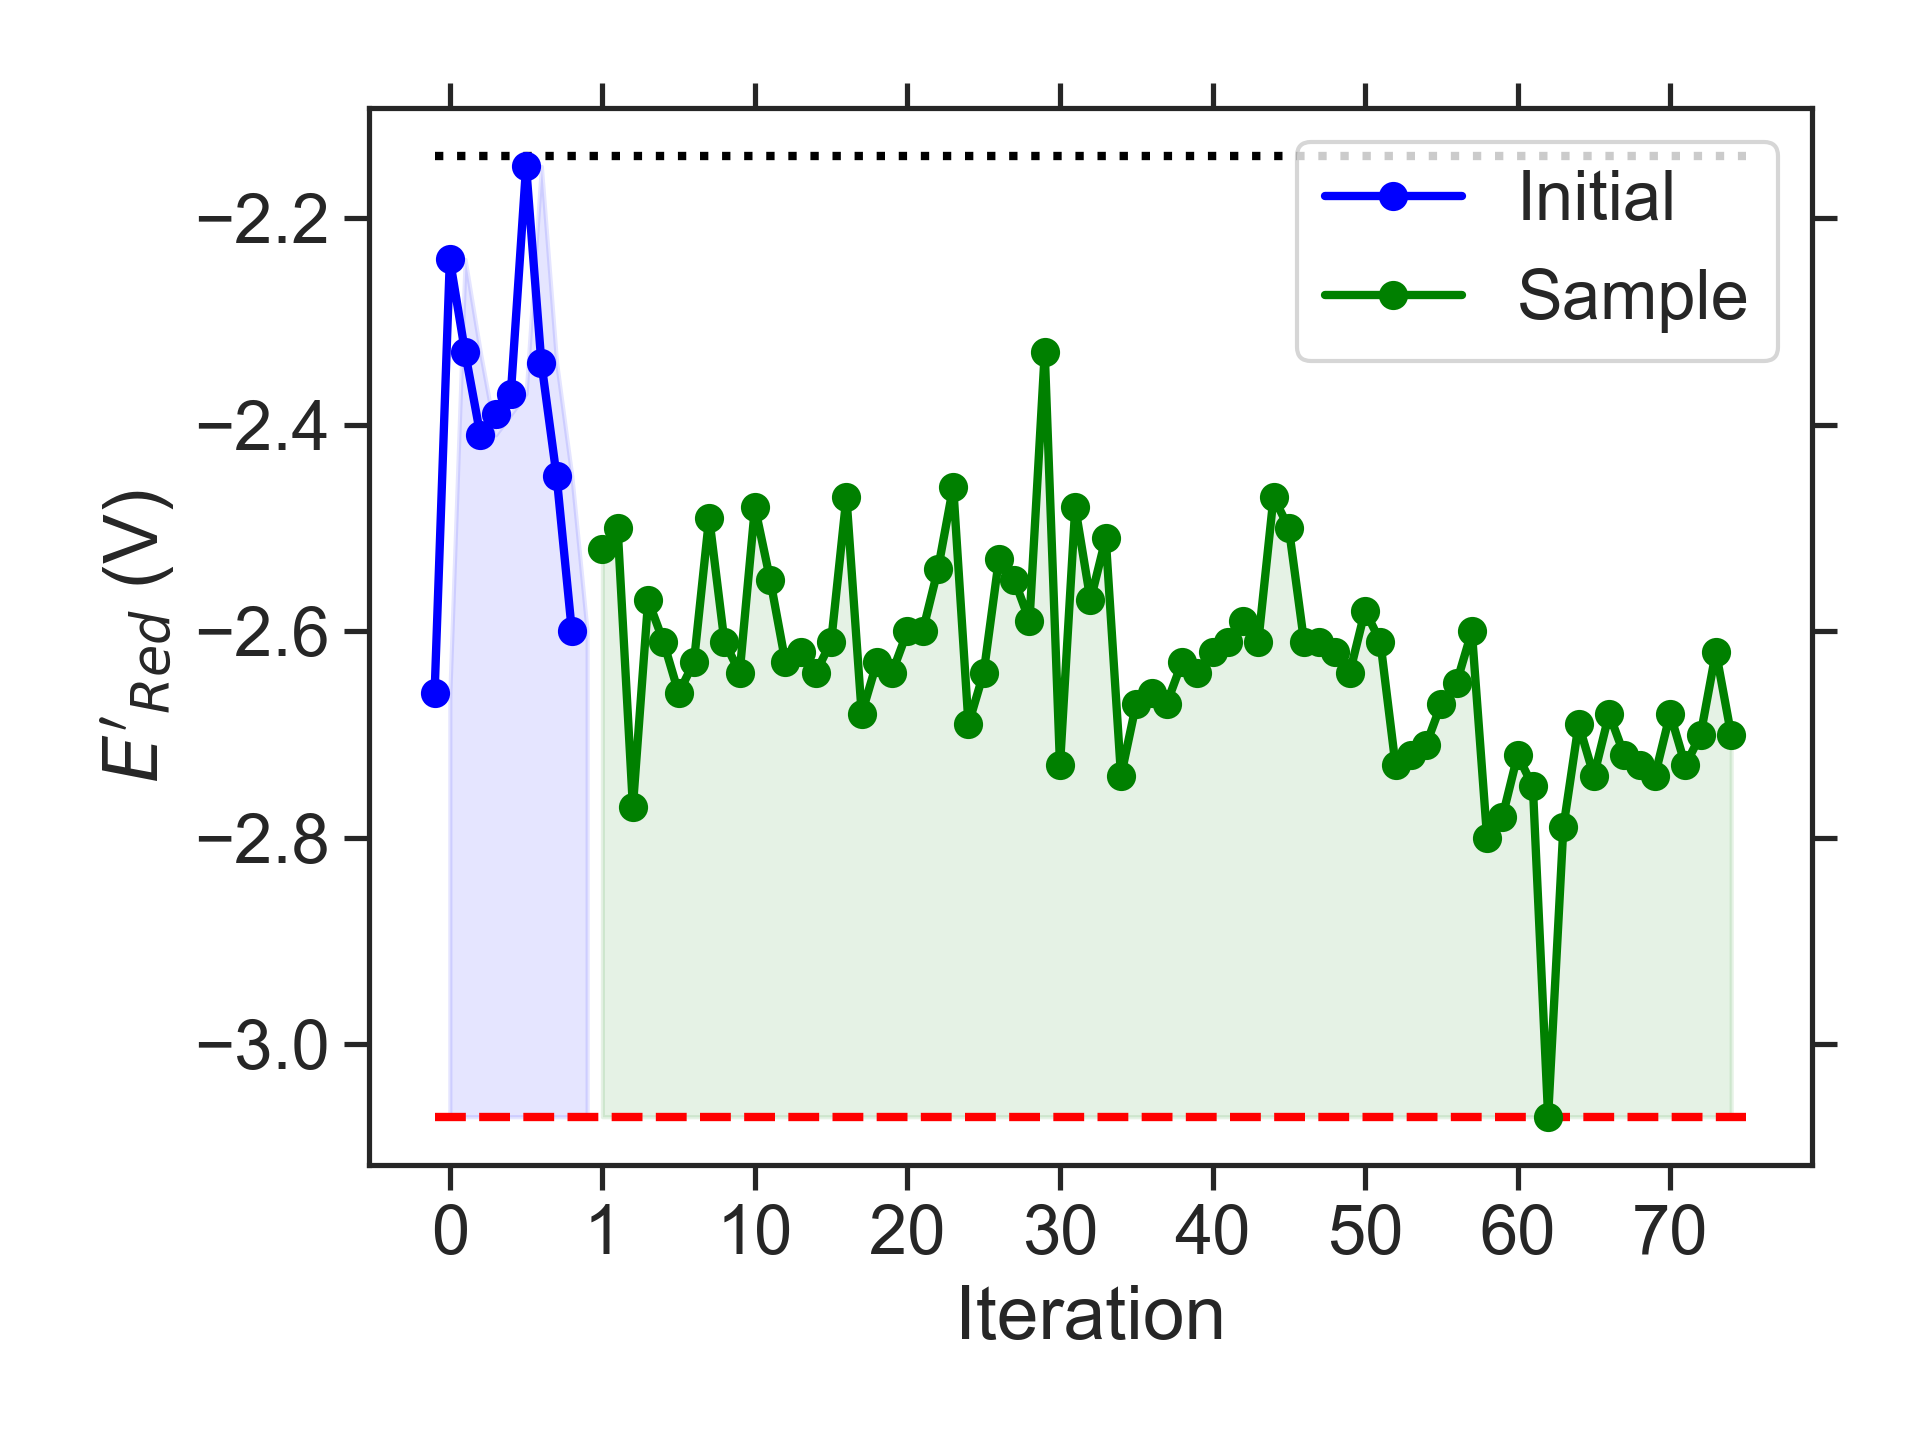

Values plotted in this chart, from the file beside it:
batch, Iteration, SMILES, Ered
initial, 0, CCCN1CCN(C(C)C)c2c1cc1nsnc1c2NC, -2.66
initial, 1, COc1c(OC)c(OC)c2nsnc2c1C, -2.24
initial, 2, CCCOc1c2c(cc3nsnc13)OCC2C, -2.33
initial, 3, CNc1cc(N(C)C)c(OC)c2nsnc12, -2.41
initial, 4, CC1Cc2c3c(c4nsnc4c2C1)OCCC3, -2.39
initial, 5, Cc1c2c(cc3nsnc13)OC(C)CO2, -2.37
initial, 6, COCCc1ccc2nsnc2c1OC, -2.15
initial, 7, CCCCc1ccc(C(C)C)c2nsnc12, -2.34
initial, 8, COCCc1c2c(c(C)c3nsnc13)C1CCC2CC1, -2.45
initial, 9, CCN1CCN(CC)c2c1cc1nsnc1c2OC(C)C, -2.60
sample, 1, CCNc1c2c(c(NC)c3nsnc13)N(C)CCN2C, -2.52
sample, 2, CCCN1CCN(C(C)C)c2cc3nsnc3c(NC)c21, -2.50
sample, 3, CCCNc1c2c(cc3nsnc13)N(C)CCN2C(C)C, -2.77
sample, 4, CCCNc1c2c(cc3nsnc13)N(C)CCN2CCC, -2.57
sample, 5, CCCNc1c2c(cc3nsnc13)N(C(C)C)CCN2C, -2.61
sample, 6, CCCN1CCN(C)c2c1cc1nsnc1c2NC(C)C, -2.66
sample, 7, CCNc1c2c(cc3nsnc13)N(C(C)CC)CCN2C, -2.63
sample, 8, CCCCN1CCN(CC)c2cc3nsnc3c(NC)c21, -2.49
sample, 9, CC(C)Nc1c2c(cc3nsnc13)N(C(C)C)CCN2C, -2.61
sample, 10, CCC(C)Nc1c2c(cc3nsnc13)N(CC)CCN2C, -2.64
sample, 11, CCC(C)Nc1c2c(cc3nsnc13)N(C)CCN2CC, -2.48
sample, 12, CCN1CCN(CC(C)C)c2cc3nsnc3c(NC)c21, -2.55
sample, 13, CCCCN1CCN(C)c2cc3nsnc3c(NC)c21, -2.63
sample, 14, CCNc1c2c(cc3nsnc13)N(C(C)C)CCN2C, -2.62
sample, 15, CNc1c2c(cc3nsnc13)N(CC(C)C)CCN2C, -2.64
sample, 16, CC(C)CNc1c2c(cc3nsnc13)N(C)CCN2C, -2.61
sample, 17, CCCN1CCN(C)c2c1c(NC)c1nsnc1c2C, -2.47
sample, 18, CCCN1CCN(CC)c2c1cc1nsnc1c2NCC, -2.68
sample, 19, CCCN1CCN(CC)c2cc3nsnc3c(NCC)c21, -2.63
sample, 20, CCCN1CCN(CC)c2cc3nsnc3c(N(C)C)c21, -2.64
sample, 21, CC(C)CN1CCN(C)c2cc3nsnc3c(N(C)C)c21, -2.60
sample, 22, CC(C)CN1CCN(C)c2c1cc1nsnc1c2N(C)C, -2.60
sample, 23, CCCN1CCN(C)c2cc3nsnc3c(OC(C)C)c21, -2.54
sample, 24, CCCNc1c2c(cc3nsnc13)N(CC)CCN2C, -2.46
sample, 25, CCN(C)c1c2c(cc3nsnc13)N(C(C)C)CCN2C, -2.69
sample, 26, CCCN1CCN(CC)c2c1cc1nsnc1c2N(C)C, -2.64
sample, 27, CCCN1CCN(C)c2c1cc1nsnc1c2N(C)CC, -2.53
sample, 28, CCCN1CCN(CC)c2c1cc1nsnc1c2C(C)C, -2.55
sample, 29, CC(C)N1CCN(C)c2c1cc1nsnc1c2N(C)C, -2.59
sample, 30, CCCCN1CCN(C)c2c1c(C)c1nsnc1c2NC, -2.33
sample, 31, CCCN1CCN(CC)c2c1cc1nsnc1c2NC, -2.73
sample, 32, CCCN1CCN(C)c2cc3nsnc3c(NCC)c21, -2.48
sample, 33, COCCN1CCN(C)c2c1cc1nsnc1c2C(C)C, -2.57
sample, 34, CCCOc1c2c(cc3nsnc13)N(CC)CCN2C, -2.51
sample, 35, CCC(C)N1CCN(C)c2c1cc1nsnc1c2NC, -2.74
sample, 36, CCC(C)N1CCN(C)c2cc3nsnc3c(NC)c21, -2.67
sample, 37, CCC(C)Nc1c2c(cc3nsnc13)N(C)CCN2C, -2.66
sample, 38, CCN1CCN(C(C)C)c2cc3nsnc3c(NC)c21, -2.67
sample, 39, CNc1c2c(cc3nsnc13)N(C(C)C)CCN2C, -2.63
sample, 40, CNc1c2c(cc3nsnc13)N(C)CCN2C(C)C, -2.64
sample, 41, CCCN1CCN(C)c2c1cc1nsnc1c2NC, -2.62
sample, 42, CCNc1c2c(cc3nsnc13)N(C)CCN2C(C)C, -2.61
sample, 43, CCCN1CCN(C)c2cc3nsnc3c(NC)c21, -2.59
sample, 44, CCC(C)Nc1c2c(cc3nsnc13)N(CC)CN2C, -2.61
sample, 45, CCC(C)N1CN(CC)c2cc3nsnc3c(NC)c21, -2.47
sample, 46, CNc1c2c(cc3nsnc13)N(C)CCN2CC(C)C, -2.50
sample, 47, CC(C)Nc1c2c(cc3nsnc13)N(C)CCN2C, -2.61
sample, 48, CCCNc1c2c(cc3nsnc13)N(C)CCN2C, -2.61
sample, 49, CCNc1c2c(cc3nsnc13)N(CC)CCN2C, -2.62
sample, 50, CCNc1c2c(cc3nsnc13)N(C)CCN2CC, -2.64
... 25 more rows
